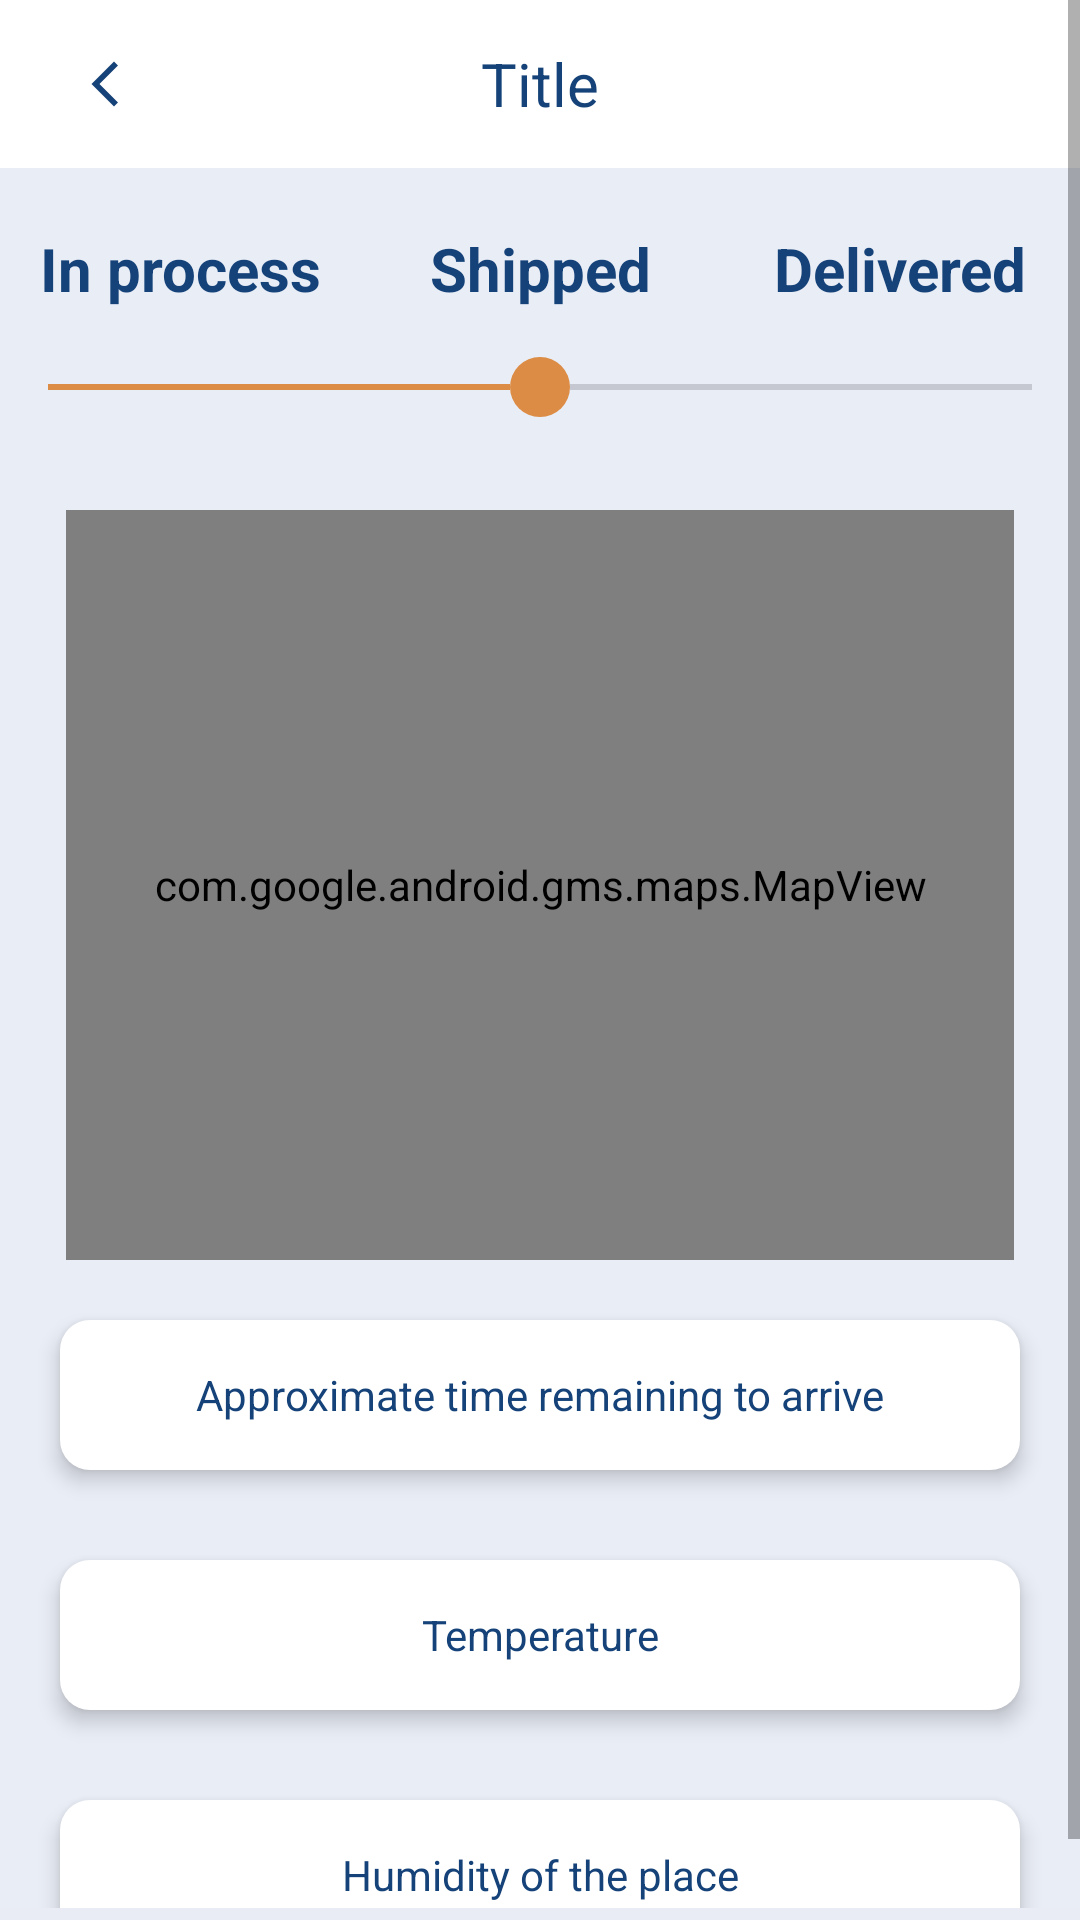

This screen was rendered from an Android layout file. Write that file and the resources it references.
<!-- AndroidManifest.xml: application theme Theme.SASCT -->
<!-- res/layout/activity_tracking.xml -->
<RelativeLayout xmlns:android="http://schemas.android.com/apk/res/android"
    xmlns:app="http://schemas.android.com/apk/res-auto"
    xmlns:tools="http://schemas.android.com/tools"
    android:layout_width="match_parent"
    android:layout_height="match_parent"
    android:background="#e9ecf5"
    tools:context=".TrackingActivity">

    <ScrollView
        android:id="@+id/scrollView"
        android:layout_width="match_parent"
        android:layout_height="match_parent"
        android:layout_above="@id/buttonsLayout"
        android:layout_marginBottom="4dp"
        tools:ignore="NotSibling">

        <LinearLayout
            android:id="@+id/parentLayout"
            android:layout_width="match_parent"
            android:layout_height="wrap_content"
            android:background="#E9EDF6"
            android:orientation="vertical">

            <include layout="@layout/layout_appbar" />

            <LinearLayout
                android:id="@+id/parentLayout2"
                android:layout_width="match_parent"
                android:layout_height="match_parent"
                android:background="#E9EDF6"
                android:orientation="vertical">

                <LinearLayout
                    android:layout_width="match_parent"
                    android:layout_height="wrap_content"
                    android:layout_marginTop="20dp"
                    android:orientation="horizontal">

                    <TextView
                        android:layout_width="0dp"
                        android:layout_height="wrap_content"
                        android:layout_weight="1"
                        android:gravity="center"
                        android:text="In process"
                        android:textColor="#154278"
                        android:textSize="20dp"
                        android:textStyle="bold" />

                    <TextView
                        android:layout_width="0dp"
                        android:layout_height="wrap_content"
                        android:layout_weight="1"
                        android:gravity="center"
                        android:text="Shipped"
                        android:textColor="#154278"
                        android:textSize="20dp"
                        android:textStyle="bold" />

                    <TextView
                        android:layout_width="0dp"
                        android:layout_height="wrap_content"
                        android:layout_weight="1"
                        android:gravity="center"
                        android:text="Delivered"
                        android:textColor="#154278"
                        android:textSize="20dp"
                        android:textStyle="bold" />
                </LinearLayout>

                <SeekBar
                    android:id="@+id/slider"
                    android:layout_width="match_parent"
                    android:layout_height="wrap_content"
                    android:layout_marginTop="16dp"
                    android:layout_marginBottom="16dp"
                    android:max="100"
                    android:progress="50"
                    android:progressTint="#dc8c44"
                    android:thumb="@drawable/custom_thumb"
                    android:thumbTint="#dc8c44"
                    android:enabled="false"/>
            </LinearLayout>


            <com.google.android.gms.maps.MapView
                android:id="@+id/mapView"
                android:layout_width="match_parent"
                android:layout_height="250dp"
                android:layout_marginTop="15dp"
                android:layout_gravity="center"
                android:layout_marginHorizontal="22dp"/>

            <ScrollView
                android:layout_width="match_parent"
                android:layout_height="match_parent">

                <LinearLayout
                    android:layout_width="match_parent"
                    android:layout_height="wrap_content"
                    android:orientation="vertical" />

            </ScrollView>


            <RelativeLayout
                android:layout_width="match_parent"
                android:layout_height="wrap_content"/>

            <TextView
                android:id="@+id/approximateTime"
                android:layout_width="match_parent"
                android:layout_height="50dp"
                android:layout_marginTop="20dp"
                android:layout_marginStart="20dp"
                android:layout_marginEnd="20dp"
                android:layout_marginBottom="10dp"
                android:gravity="center"
                android:text="Approximate time remaining to arrive"
                android:textColor="#154278"
                android:backgroundTint="@color/white"
                android:background="@drawable/background_edittext"
                android:elevation="4dp"
                android:onClick="showApproximateTime" />

            <RelativeLayout
                android:layout_width="match_parent"
                android:layout_height="wrap_content"/>

            <TextView
                android:id="@+id/temperature"
                android:layout_width="match_parent"
                android:layout_height="50dp"
                android:layout_marginTop="20dp"
                android:layout_marginStart="20dp"
                android:layout_marginEnd="20dp"
                android:layout_marginBottom="10dp"
                android:gravity="center"
                android:text="Temperature"
                android:textColor="#154278"
                android:backgroundTint="@color/white"
                android:background="@drawable/background_edittext"
                android:elevation="4dp"
                android:onClick="toggleTextViewProperties" />

            <RelativeLayout
                android:layout_width="match_parent"
                android:layout_height="wrap_content"/>

            <TextView
                android:id="@+id/humidity"
                android:layout_width="match_parent"
                android:layout_height="50dp"
                android:layout_marginTop="20dp"
                android:layout_marginStart="20dp"
                android:layout_marginEnd="20dp"
                android:layout_marginBottom="10dp"
                android:gravity="center"
                android:text="Humidity of the place"
                android:textColor="#154278"
                android:backgroundTint="@color/white"
                android:background="@drawable/background_edittext"
                android:elevation="4dp"
                android:onClick="toggleTextViewProperties" />





        </LinearLayout>
    </ScrollView>

</RelativeLayout>
<!-- res/layout/layout_appbar.xml (included above) -->
<?xml version="1.0" encoding="utf-8"?>

<LinearLayout xmlns:android="http://schemas.android.com/apk/res/android"
    android:layout_width="match_parent"
    android:layout_height="wrap_content"
    android:orientation="vertical">

    <androidx.appcompat.widget.Toolbar
        android:id="@+id/toolbar"
        android:layout_width="match_parent"
        android:layout_height="?attr/actionBarSize"
        android:background="@color/white"
        android:elevation="4dp"
        android:theme="@style/ThemeOverlay.AppCompat.ActionBar">


        <ImageView
            android:id="@+id/back_button"
            android:layout_width="wrap_content"
            android:layout_height="wrap_content"
            android:src="@drawable/baseline_arrow_back_ios_new_24"
            android:contentDescription="@string/back_button_description"
            android:padding="10dp"
            />
        <TextView
            android:id="@+id/toolbar_title"
            android:layout_width="wrap_content"
            android:layout_height="wrap_content"
            android:layout_gravity="center"
            android:text="Title"
            android:textColor="#154278"
            android:textSize="20sp" />


    </androidx.appcompat.widget.Toolbar>

</LinearLayout>
<!-- resources referenced by this layout -->
<resources>
  <color name="white">#FFFFFFFF</color>
  <!-- drawable background_edittext (drawable) -->
  <selector xmlns:android="http://schemas.android.com/apk/res/android">
      <item>
          <shape android:shape="rectangle">
              <solid android:color="#e9ecf3" />
              <corners android:radius="10dp" />
              <padding android:left="8dp"
                  android:top="0dp"
                  android:right="8dp"
                  android:bottom="0dp"/>
          </shape>
      </item>
  </selector>
  <!-- drawable baseline_arrow_back_ios_new_24 (drawable) -->
  <vector xmlns:android="http://schemas.android.com/apk/res/android" android:height="18dp" android:tint="#154278" android:viewportHeight="24" android:viewportWidth="24" android:width="18dp">
        
      <path android:fillColor="@android:color/white" android:pathData="M17.77,3.77l-1.77,-1.77l-10,10l10,10l1.77,-1.77l-8.23,-8.23z"/>
      
  </vector>
  <!-- drawable custom_thumb (drawable) -->
  <shape xmlns:android="http://schemas.android.com/apk/res/android"
      android:shape="oval">
      <size android:width="20dp" android:height="20dp" />
      <solid android:color="#dc8c44" />
  </shape>
  <string name="back_button_description">Back Button</string>
  <style name="Theme.SASCT" parent="Theme.MaterialComponents.DayNight.DarkActionBar">
          
          <item name="colorPrimary">@color/primary</item>
          <item name="colorPrimaryVariant">@color/pendingColor</item>
          <item name="colorOnPrimary">@color/primary_text</item>
          
          <item name="colorSecondary">@color/teal_200</item>
          <item name="colorSecondaryVariant">@color/teal_700</item>
          <item name="colorOnSecondary">@color/black</item>
          
          <item name="android:statusBarColor">?attr/colorPrimaryVariant</item>
          
      </style>
  <color name="primary">#e9ecf3</color>
  <color name="pendingColor">#662196F3</color>
  <color name="primary_text">#212121</color>
  <color name="teal_200">#FF03DAC5</color>
  <color name="teal_700">#FF018786</color>
  <color name="black">#FF000000</color>
</resources>
